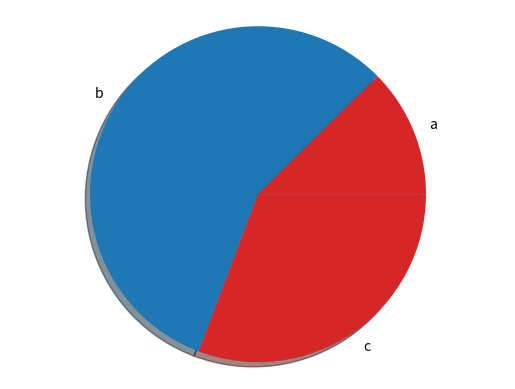

Source code (Python):
import matplotlib.pyplot as plt

def graficaBarra(labels, values):
   
    fig, ax = plt.subplots()
    ax.bar(labels, values)
    plt.show()

def graficaCircular(labels, values):
    fig, ax = plt.subplots()
    bar_colors = ['tab:red', 'tab:blue', 'tab:red', 'tab:orange']
    ax.pie(values, labels=labels, colors=bar_colors, shadow=True)
    ax.axis('equal')
    plt.show()

if __name__ == '__main__':
    labels = ['a', 'b', 'c']
    values = [121, 555, 300]
    #graficaBarra(labels, values)
    graficaCircular(labels, values)